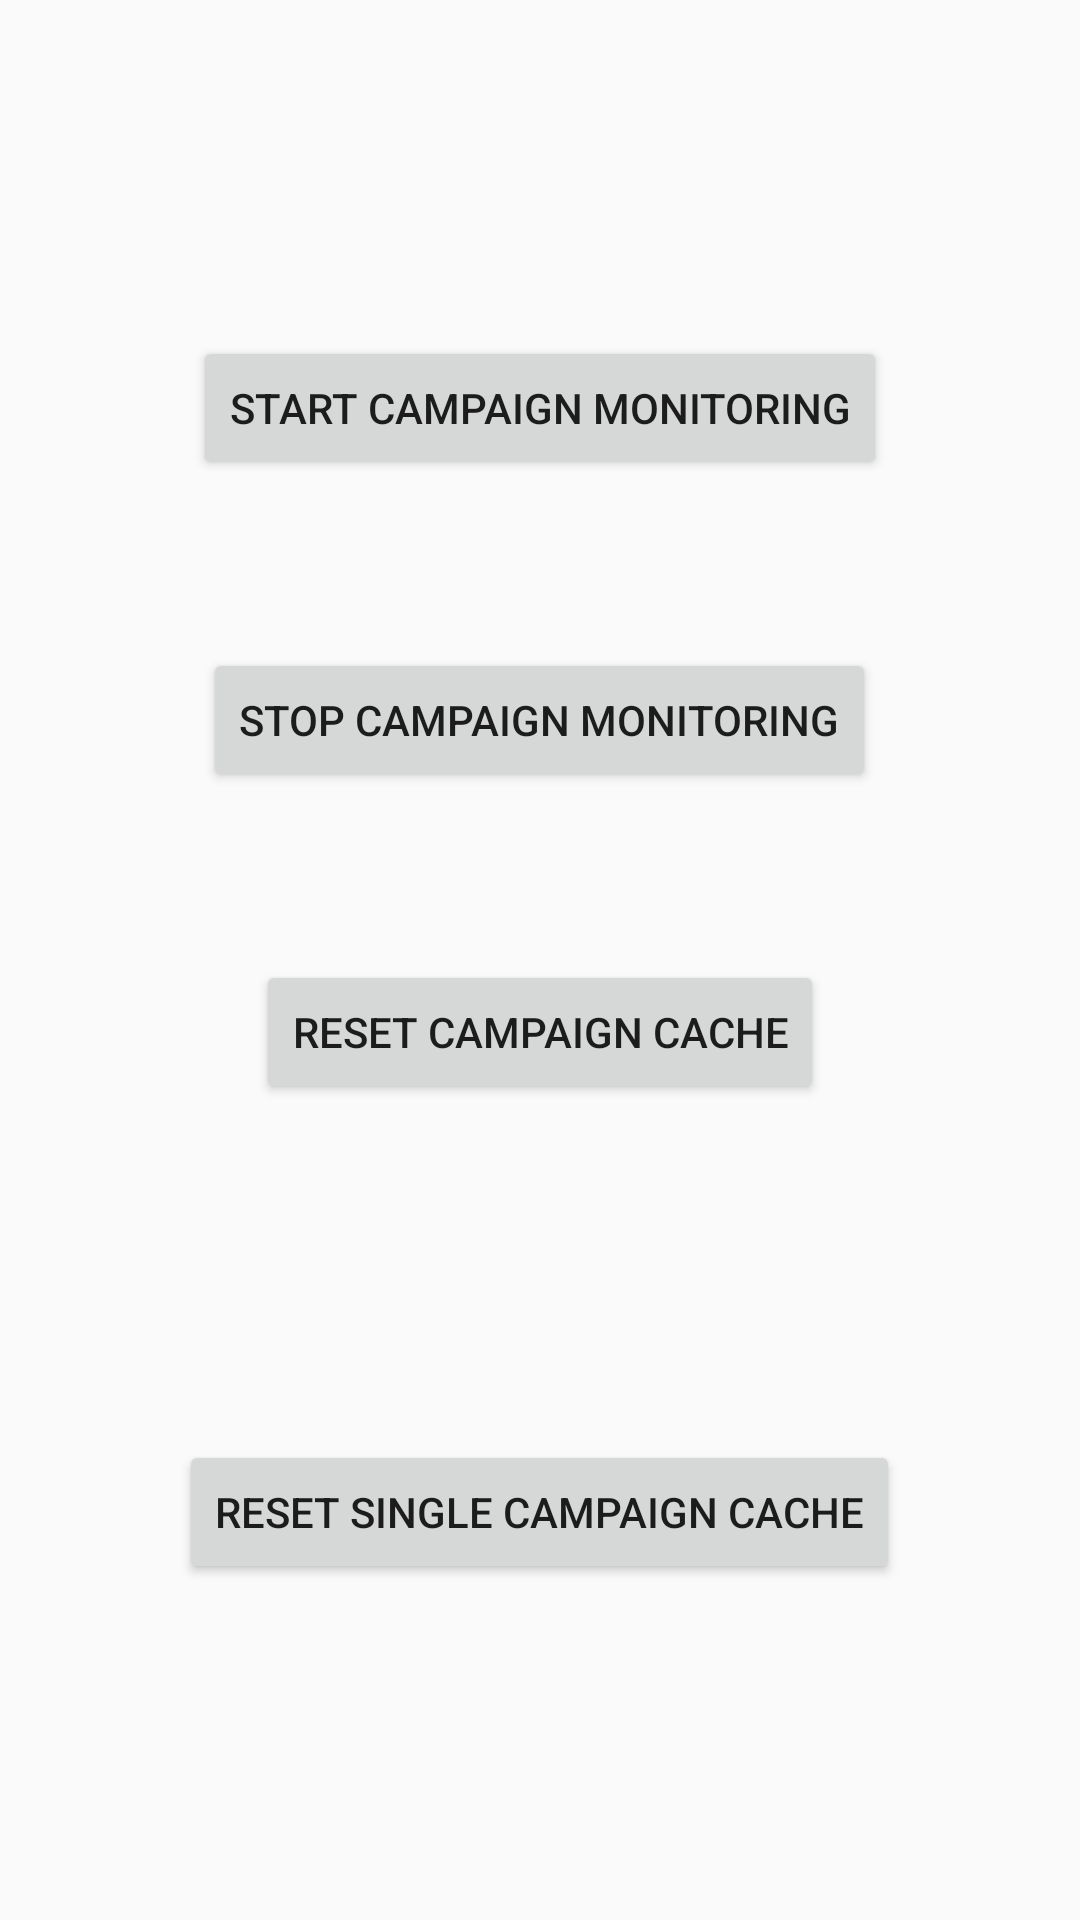

Write the Android layout XML for this screen, with the resource values it uses.
<!-- AndroidManifest.xml: application theme AppTheme -->
<!-- res/layout/campaign_example.xml -->
<?xml version="1.0" encoding="utf-8"?>
<LinearLayout xmlns:android="http://schemas.android.com/apk/res/android"
    android:layout_width="match_parent"
    android:layout_height="match_parent"
    android:orientation="vertical"
    android:weightSum="1">


    <FrameLayout
        android:layout_width="match_parent"
        android:layout_height="0dp"
        android:layout_gravity="center_horizontal"
        android:layout_weight=".25">

        <Button
            android:id="@+id/start_button"
            style="?android:attr/buttonStyleSmall"
            android:layout_width="wrap_content"
            android:layout_height="wrap_content"
            android:layout_gravity="center_horizontal|bottom"
            android:text="@string/campaign_start_monitoring" />
    </FrameLayout>

    <FrameLayout
        android:layout_width="match_parent"
        android:layout_height="0dp"
        android:layout_gravity="center_horizontal"
        android:layout_weight=".25">

        <Button
            android:id="@+id/stop_button"
            style="?android:attr/buttonStyleSmall"
            android:layout_width="wrap_content"
            android:layout_height="wrap_content"
            android:layout_gravity="center"
            android:text="@string/campaign_stop_monitoring" />
    </FrameLayout>

    <FrameLayout
        android:layout_width="match_parent"
        android:layout_height="0dp"
        android:layout_gravity="center_horizontal"
        android:layout_weight=".25">

        <Button
            android:id="@+id/reset_button"
            style="?android:attr/buttonStyleSmall"
            android:layout_width="wrap_content"
            android:layout_height="wrap_content"
            android:layout_gravity="center_horizontal|top"
            android:text="@string/campaign_reset_cache" />
    </FrameLayout>

    <FrameLayout
        android:layout_width="match_parent"
        android:layout_height="0dp"
        android:layout_gravity="center_horizontal"
        android:layout_weight=".25">

        <Button
            android:id="@+id/reset_single_button"
            style="?android:attr/buttonStyleSmall"
            android:layout_width="wrap_content"
            android:layout_height="wrap_content"
            android:layout_gravity="center_horizontal|top"
            android:text="@string/campaign_reset_single_cache" />
    </FrameLayout>
</LinearLayout>
<!-- resources referenced by this layout -->
<resources>
  <string name="campaign_reset_cache">Reset Campaign Cache</string>
  <string name="campaign_reset_single_cache">Reset Single Campaign Cache</string>
  <string name="campaign_start_monitoring">Start Campaign Monitoring</string>
  <string name="campaign_stop_monitoring">Stop Campaign Monitoring</string>
  <style name="AppTheme" parent="Theme.AppCompat.Light">
          <item name="preferenceTheme">@style/PreferenceThemeOverlay</item>
      </style>
</resources>
